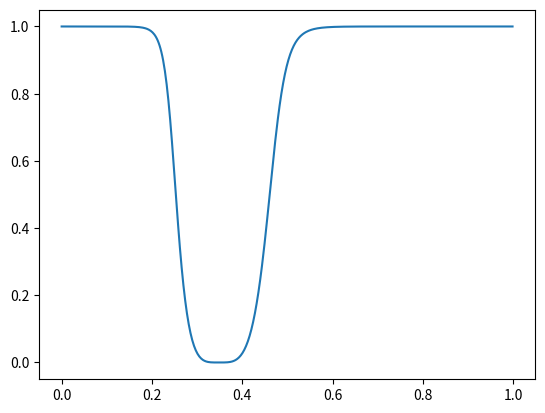

Source code (Python):
from scipy import signal
import numpy as np


class _MyFilterBase:
    """滤波器基类"""

    def __init__(self) -> None:
        self.reset()

    def reset(self):
        """重置滤波器参数"""
        """滤波器指标"""
        self.pass_band: list[float] = None  # 通带
        self.stop_band: list[float] = None  # 阻带
        self.passband_max_atten: float = None  # 通带最大衰减
        self.stopband_min_atten: float = None  # 阻带最小衰减
        """滤波器参数"""
        # self.type: str = None  # 滤波器类型
        self.zero_pass: bool = None  # 直流信号的通过情况
        self.sample_freq: float = None  # 滤波器采样频率
        self.order_N: float = None  # 滤波器阶数
        self.cutoff_Wn: list[float] = None  # 滤波器截止频率
        """滤波器结果"""
        self.b = None  # 滤波器传递函数(b)
        self.a = None  # 滤波器传递函数(a)
        self.sos = None  # 滤波器传递函数(sos)

        return self

    def _is_goal_set(self):
        return (
            self.pass_band
            and self.stop_band
            and self.passband_max_atten
            and self.stop_band
        )

    def _is_param_set(self):
        return self.order_N and self.cutoff_Wn

    def _check_btype(self):
        if len(self.cutoff_Wn) == 1:
            return "lowpass" if self.zero_pass else "highpass"
        else:
            return "bandstop" if self.zero_pass else "bandstop"

    @staticmethod
    def _angular_freq_conv(freq, fs: float = None):
        """将真实频率转化为角频率, return: [w1(pi), w2(pi), ...]"""
        if isinstance(freq, (list, np.ndarray)):
            return [_MyFilterBase._angular_freq_conv(i, fs)[0] for i in freq]
        elif isinstance(freq, (float, int)):
            return [freq * 2 / fs if fs else freq]
        else:
            raise ValueError("频率必须为Num或list[Num]")

    def set_goal(self, wp, ws, ap, as_, fs=None):
        """设置滤波器指标"""
        self.pass_band = self._angular_freq_conv(wp, fs)  # 通带
        self.stop_band = self._angular_freq_conv(ws, fs)  # 阻带
        self.passband_max_atten = ap  # 通带最大衰减
        self.stopband_min_atten = as_  # 阻带最小衰减
        self.zero_pass = self.pass_band[0] < self.stop_band[0]

        return self

    def set_param(self, n, wn, fs=None, zero_pass=True, ap=None, as_=None):
        if self._is_goal_set():
            raise RuntimeError("滤波器指标已经设置, 使用.reset()重置滤波器")
        # self.type = type_  # 滤波器类型
        self.zero_pass = zero_pass  # 直流信号的通过情况
        self.order_N = n  # 滤波器阶数
        self.cutoff_Wn = self._angular_freq_conv(wn, fs)  # 滤波器截止频率
        self.sample_freq = fs  # 滤波器采样频率
        self.passband_max_atten = ap  # 通带最大衰减
        self.stopband_min_atten = as_  # 阻带最小衰减

        return self

    def filtering(self, sig, use_BA=False):
        if use_BA:
            return signal.filtfilt(self.b, self.a, sig)
        else:
            return signal.sosfiltfilt(self.sos, sig)

    def get_freqz(self, use_BA=False, auto_abs_h=True):
        if use_BA:
            w, h = signal.freqz(self.b, self.a)
        else:
            w, h = signal.sosfreqz(self.sos)
        return (w / np.pi, abs(h) if auto_abs_h else h)

    def get_zpk(self, use_BA=False):
        if use_BA:
            return signal.tf2zpk(self.b, self.a)
        else:
            return signal.sos2zpk(self.sos)


class MyButter(_MyFilterBase):
    def __init__(self) -> None:
        super().__init__()

    def _generate_from_signal(self, skip_first_stage=False):
        if not skip_first_stage:
            self.order_N, self.cutoff_Wn = signal.buttord(
                self.pass_band,
                self.stop_band,
                self.passband_max_atten,
                self.stopband_min_atten,
            )
            self.cutoff_Wn = self._angular_freq_conv(self.cutoff_Wn)

        self.b, self.a = signal.butter(
            self.order_N, self.cutoff_Wn, btype=self._check_btype(), output="ba"
        )
        self.sos = signal.butter(
            self.order_N, self.cutoff_Wn, btype=self._check_btype(), output="sos"
        )

    def digitalize(self):
        if self._is_param_set():
            self._generate_from_signal(skip_first_stage=True)
        elif self._is_goal_set():
            self._generate_from_signal(skip_first_stage=False)

        return self


class MyCheby1(_MyFilterBase):
    def __init__(self) -> None:
        super().__init__()

    def _generate_from_signal(self, skip_first_stage=False):
        if not skip_first_stage:
            self.order_N, self.cutoff_Wn = signal.cheb1ord(
                self.pass_band,
                self.stop_band,
                self.passband_max_atten,
                self.stopband_min_atten,
            )
            self.cutoff_Wn = self._angular_freq_conv(self.cutoff_Wn)

        self.b, self.a = signal.cheby1(
            self.order_N,
            self.passband_max_atten,
            self.cutoff_Wn,
            btype=self._check_btype(),
            output="ba",
        )
        self.sos = signal.cheby1(
            self.order_N,
            self.passband_max_atten,
            self.cutoff_Wn,
            btype=self._check_btype(),
            output="sos",
        )

    def digitalize(self):
        if self._is_param_set() and self.passband_max_atten:
            self._generate_from_signal(skip_first_stage=True)
        elif self._is_goal_set():
            self._generate_from_signal(skip_first_stage=False)

        return self


class MyCheby2(_MyFilterBase):
    def __init__(self) -> None:
        super().__init__()

    def _generate_from_signal(self, skip_first_stage=False):
        if not skip_first_stage:
            self.order_N, self.cutoff_Wn = signal.cheb2ord(
                self.pass_band,
                self.stop_band,
                self.passband_max_atten,
                self.stopband_min_atten,
            )
            self.cutoff_Wn = self._angular_freq_conv(self.cutoff_Wn)

        self.b, self.a = signal.cheby2(
            self.order_N,
            self.stopband_min_atten,
            self.cutoff_Wn,
            btype=self._check_btype(),
            output="ba",
        )
        self.sos = signal.cheby2(
            self.order_N,
            self.stopband_min_atten,
            self.cutoff_Wn,
            btype=self._check_btype(),
            output="sos",
        )

    def digitalize(self):
        if self._is_param_set() and self.stopband_min_atten:
            self._generate_from_signal(skip_first_stage=True)
        elif self._is_goal_set():
            self._generate_from_signal(skip_first_stage=False)

        return self


class MyEllip(_MyFilterBase):
    def __init__(self) -> None:
        super().__init__()

    def _generate_from_signal(self, skip_first_stage=False):
        if not skip_first_stage:
            self.order_N, self.cutoff_Wn = signal.ellipord(
                self.pass_band,
                self.stop_band,
                self.passband_max_atten,
                self.stopband_min_atten,
            )
            self.cutoff_Wn = self._angular_freq_conv(self.cutoff_Wn)

        self.b, self.a = signal.ellip(
            self.order_N,
            self.passband_max_atten,
            self.stopband_min_atten,
            self.cutoff_Wn,
            btype=self._check_btype(),
            output="ba",
        )
        self.sos = signal.ellip(
            self.order_N,
            self.passband_max_atten,
            self.stopband_min_atten,
            self.cutoff_Wn,
            btype=self._check_btype(),
            output="sos",
        )

    def digitalize(self):
        if self._is_param_set() and self.stopband_min_atten and self.passband_max_atten:
            self._generate_from_signal(skip_first_stage=True)
        elif self._is_goal_set():
            self._generate_from_signal(skip_first_stage=False)

        return self


class MyGate(_MyFilterBase):
    def __init__(self) -> None:
        super().__init__()

    @staticmethod
    def _get_min_distance(ls):
        """单增数组最小间距"""
        min_dis = np.inf
        for i in range(len(ls) - 1):
            dis = ls[i + 1] - ls[i]
            if dis < min_dis:
                min_dis = dis

        return min_dis

    @staticmethod
    def _calc_order_N(min_trans_width, gate="boxcar"):
        gate_dict = {
            "boxcar": 1.6,
            "hann": 6.2,
            "hamming": 6.6,
            "blackman": 11,
        }
        if gate in gate_dict.keys():
            return int(np.ceil(gate_dict[gate] * np.pi / min_trans_width))
        else:
            raise ValueError("未知的门函数类型")

    def _calc_cutoff_Wn(self):
        band_freq = sorted(np.concatenate((self.pass_band, self.stop_band)))
        return [
            (band_freq[i] + band_freq[i + 1]) / 2 for i in range(len(band_freq))[::2]
        ]

    def _generate_from_signal(self, gate="boxcar", skip_first_stage=False):
        if not skip_first_stage or not self.order_N or self.order_N == 0:
            if not skip_first_stage:
                self.cutoff_Wn = self._calc_cutoff_Wn()

            min_trans_width = self._get_min_distance(
                np.concatenate(([0], self.cutoff_Wn, [1]))
            )
            if gate == "kaiser":
                self.order_N, kaiser_beta = signal.kaiserord(
                    self.stopband_min_atten, min_trans_width
                )
                gate = ("kaiser", kaiser_beta)
            else:
                self.order_N = self._calc_order_N(min_trans_width, gate)

        self.b = signal.firwin(
            self.order_N, self.cutoff_Wn, window=gate, pass_zero=self.zero_pass
        )
        self.a, self.sos = 1, None

    def digitalize(self, gate="boxcar"):
        if self.cutoff_Wn:
            self._generate_from_signal(gate, skip_first_stage=True)
        elif self._is_goal_set():
            self._generate_from_signal(gate, skip_first_stage=False)

        return self


class MyFilterGenerator:
    @staticmethod
    def create_filter(mode, para):
        print(f"creating filter: {mode}, {para}")
        wp1, wp2, ws1, ws2, rp, as_, n_, wn1, wn2, fs = (
            eval(i) if i and i != "" else None for i in para
        )

        if mode[1] == 0:  # butter
            filter_ = MyButter()
        elif mode[1] == 1:  # cheby1
            filter_ = MyCheby1()
        elif mode[1] == 2:  # cheby2
            filter_ = MyCheby2()
        elif mode[1] == 3:  # ellip
            filter_ = MyEllip()
        else:  # 4, 5, 6, 7, 8 : gate
            filter_ = MyGate()

        if mode[0] == 0:  # wp, ws, rp, as
            if mode[2] in (0, 1):  # lowpass or highpass
                filter_.set_goal(wp1, ws1, rp, as_, fs)
            elif mode[2] in (2, 3):  # bandpass or bandstop
                filter_.set_goal([wp1, wp2], [ws1, ws2], rp, as_, fs)

        elif mode[0] == 1:  # N, Wn
            if mode[2] in (0, 1):  # lowpass or highpass
                filter_.set_param(n_, wn1, fs, zero_pass=mode[2] == 0, ap=rp, as_=as_)
            if mode[2] in (2, 3):  # lowpass or highpass
                filter_.set_param(
                    n_, [wn1, wn2], fs, zero_pass=mode[2] == 3, ap=rp, as_=as_
                )

        if mode[1] in (0, 1, 2, 3):
            filter_.digitalize()
        else:
            gate = {4: "boxcar", 5: "hann", 6: "hamming", 7: "blackman", 8: "kaiser"}[
                mode[1]
            ]
            filter_.digitalize(gate)
        return filter_


if __name__ == "__main__":
    import matplotlib.pyplot as plt

    # f = MyGate().set_goal([100], [150], 1, 30, 1000)
    # f = MyButter().set_goal(0.2, 0.3, 1, 30)
    mode = (0, 0, 2)
    para = (
        "200",
        "500",
        "300",
        "400",
        "1",
        "30",
        "",
        "",
        "",
        "2000"
        # wp1, wp2, ws1, ws2, rp, as_, n_, wn1, wn2, fs
    )
    f = MyFilterGenerator.create_filter(mode, para)
    w, h = f.get_freqz(True)

    plt.figure()
    plt.plot(w, h)
    plt.show()
